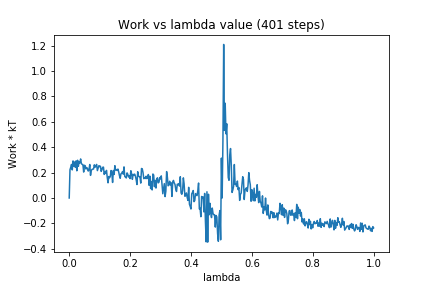

The data file committed next to this chart (first rows):
0, 0.0
1, 0.2224
2, 0.2416
3, 0.2642
4, 0.2212
5, 0.2919
6, 0.2496
7, 0.2835
8, 0.2418
9, 0.292
10, 0.214
11, 0.2971
12, 0.2499
13, 0.2856
14, 0.2763
15, 0.3075
16, 0.2696
17, 0.2651
18, 0.2629
19, 0.204
20, 0.2577
21, 0.2531
22, 0.2283
23, 0.2398
24, 0.231
25, 0.2122
26, 0.224
27, 0.2636
28, 0.178
29, 0.216
30, 0.2251
31, 0.2273
32, 0.2284
33, 0.2613
34, 0.2425
35, 0.249
36, 0.2643
37, 0.2155
38, 0.2354
39, 0.2545
40, 0.2473
41, 0.2504
42, 0.2093
43, 0.2226
44, 0.2419
45, 0.2431
46, 0.1856
47, 0.2082
48, 0.193
49, 0.2173
50, 0.1606
51, 0.1195
52, 0.1691
53, 0.1592
54, 0.1713
55, 0.2163
56, 0.1989
57, 0.1223
58, 0.2164
59, 0.1856
60, 0.2544
... 340 more rows
